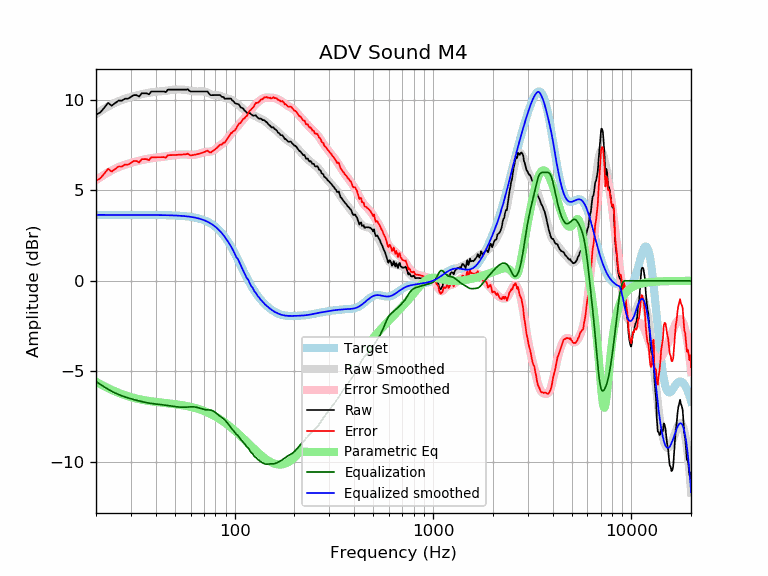

Source data for this figure (header and first rows):
frequency, raw, error, smoothed, error_smoothed, equalization, parametric_eq, equalized_raw, equalized_smoothed, target
20, 9.19, 5.54, 9.22, 5.57, -5.57, -5.58, 3.62, 3.65, 3.65
21, 9.31, 5.67, 9.38, 5.73, -5.73, -5.71, 3.58, 3.65, 3.65
22, 9.57, 5.92, 9.52, 5.87, -5.87, -5.83, 3.70, 3.65, 3.65
23, 9.84, 6.20, 9.64, 6.00, -6.00, -5.94, 3.85, 3.65, 3.65
24, 9.69, 6.04, 9.76, 6.11, -6.11, -6.04, 3.58, 3.65, 3.65
25, 9.83, 6.19, 9.86, 6.21, -6.21, -6.12, 3.63, 3.65, 3.65
26, 9.97, 6.33, 9.94, 6.29, -6.29, -6.20, 3.68, 3.65, 3.65
27, 9.97, 6.32, 10.01, 6.36, -6.36, -6.27, 3.61, 3.65, 3.65
28, 10.08, 6.43, 10.07, 6.42, -6.42, -6.33, 3.65, 3.65, 3.65
29, 10.08, 6.43, 10.13, 6.48, -6.48, -6.38, 3.60, 3.65, 3.65
30, 10.18, 6.53, 10.17, 6.53, -6.53, -6.43, 3.65, 3.65, 3.65
31, 10.28, 6.63, 10.22, 6.57, -6.57, -6.48, 3.71, 3.65, 3.65
32, 10.28, 6.63, 10.26, 6.61, -6.61, -6.51, 3.67, 3.65, 3.65
33, 10.20, 6.55, 10.29, 6.65, -6.65, -6.55, 3.55, 3.65, 3.65
34, 10.38, 6.73, 10.33, 6.68, -6.68, -6.58, 3.70, 3.65, 3.65
35, 10.38, 6.73, 10.36, 6.71, -6.71, -6.60, 3.67, 3.64, 3.64
36, 10.38, 6.73, 10.38, 6.74, -6.74, -6.63, 3.64, 3.64, 3.64
37, 10.32, 6.67, 10.41, 6.76, -6.76, -6.65, 3.55, 3.64, 3.64
38, 10.48, 6.83, 10.43, 6.78, -6.78, -6.67, 3.69, 3.64, 3.64
39, 10.48, 6.84, 10.44, 6.80, -6.80, -6.69, 3.67, 3.64, 3.64
40, 10.48, 6.84, 10.46, 6.82, -6.82, -6.70, 3.66, 3.64, 3.64
41, 10.48, 6.84, 10.47, 6.83, -6.83, -6.72, 3.65, 3.64, 3.64
42, 10.48, 6.84, 10.48, 6.84, -6.84, -6.73, 3.63, 3.64, 3.64
43, 10.48, 6.84, 10.49, 6.86, -6.86, -6.74, 3.62, 3.64, 3.64
44, 10.48, 6.84, 10.50, 6.87, -6.87, -6.75, 3.61, 3.63, 3.63
45, 10.44, 6.81, 10.52, 6.89, -6.89, -6.77, 3.55, 3.63, 3.63
46, 10.58, 6.95, 10.53, 6.90, -6.90, -6.78, 3.67, 3.63, 3.63
47, 10.58, 6.95, 10.55, 6.92, -6.92, -6.79, 3.66, 3.63, 3.63
48, 10.58, 6.96, 10.56, 6.94, -6.94, -6.80, 3.64, 3.62, 3.62
49, 10.58, 6.96, 10.57, 6.95, -6.95, -6.81, 3.63, 3.62, 3.62
50, 10.58, 6.96, 10.58, 6.96, -6.96, -6.82, 3.61, 3.62, 3.62
51, 10.58, 6.97, 10.59, 6.97, -6.97, -6.84, 3.60, 3.61, 3.61
52, 10.58, 6.97, 10.59, 6.98, -6.98, -6.85, 3.60, 3.61, 3.61
53, 10.58, 6.98, 10.59, 6.99, -6.99, -6.86, 3.59, 3.60, 3.60
54, 10.58, 6.98, 10.59, 6.99, -6.99, -6.88, 3.59, 3.59, 3.59
55, 10.58, 6.99, 10.58, 6.99, -6.99, -6.89, 3.59, 3.59, 3.59
56, 10.58, 7.00, 10.57, 6.99, -6.99, -6.91, 3.59, 3.58, 3.58
57, 10.58, 7.01, 10.56, 6.99, -6.99, -6.92, 3.59, 3.57, 3.57
58, 10.60, 7.04, 10.55, 6.98, -6.98, -6.94, 3.61, 3.56, 3.56
59, 10.52, 6.97, 10.53, 6.98, -6.98, -6.96, 3.54, 3.55, 3.55
60, 10.48, 6.94, 10.51, 6.97, -6.97, -6.97, 3.50, 3.54, 3.54
61, 10.48, 6.95, 10.50, 6.97, -6.97, -6.99, 3.51, 3.53, 3.53
62, 10.48, 6.96, 10.49, 6.97, -6.97, -7.01, 3.50, 3.51, 3.51
63, 10.48, 6.98, 10.48, 6.98, -6.98, -7.03, 3.50, 3.50, 3.50
64, 10.48, 6.99, 10.48, 6.99, -6.99, -7.06, 3.49, 3.48, 3.48
65, 10.48, 7.01, 10.48, 7.01, -7.01, -7.08, 3.47, 3.47, 3.47
66, 10.48, 7.03, 10.48, 7.03, -7.03, -7.10, 3.45, 3.45, 3.45
67, 10.48, 7.05, 10.48, 7.06, -7.06, -7.12, 3.42, 3.43, 3.43
68, 10.48, 7.07, 10.48, 7.08, -7.08, -7.15, 3.40, 3.41, 3.41
69, 10.48, 7.10, 10.48, 7.10, -7.10, -7.18, 3.38, 3.38, 3.38
70, 10.48, 7.12, 10.47, 7.12, -7.12, -7.20, 3.36, 3.36, 3.36
71, 10.48, 7.15, 10.46, 7.13, -7.13, -7.23, 3.35, 3.33, 3.33
72, 10.48, 7.18, 10.44, 7.14, -7.14, -7.26, 3.34, 3.30, 3.30
73, 10.48, 7.21, 10.41, 7.14, -7.14, -7.29, 3.34, 3.27, 3.27
74, 10.38, 7.14, 10.38, 7.14, -7.14, -7.32, 3.23, 3.24, 3.24
75, 10.30, 7.10, 10.35, 7.15, -7.15, -7.35, 3.15, 3.20, 3.20
76, 10.27, 7.11, 10.32, 7.16, -7.16, -7.38, 3.11, 3.16, 3.16
77, 10.28, 7.15, 10.30, 7.18, -7.18, -7.41, 3.10, 3.12, 3.12
78, 10.28, 7.20, 10.29, 7.21, -7.21, -7.44, 3.07, 3.08, 3.08
79, 10.28, 7.24, 10.28, 7.24, -7.24, -7.47, 3.03, 3.03, 3.03
... 553 more rows
